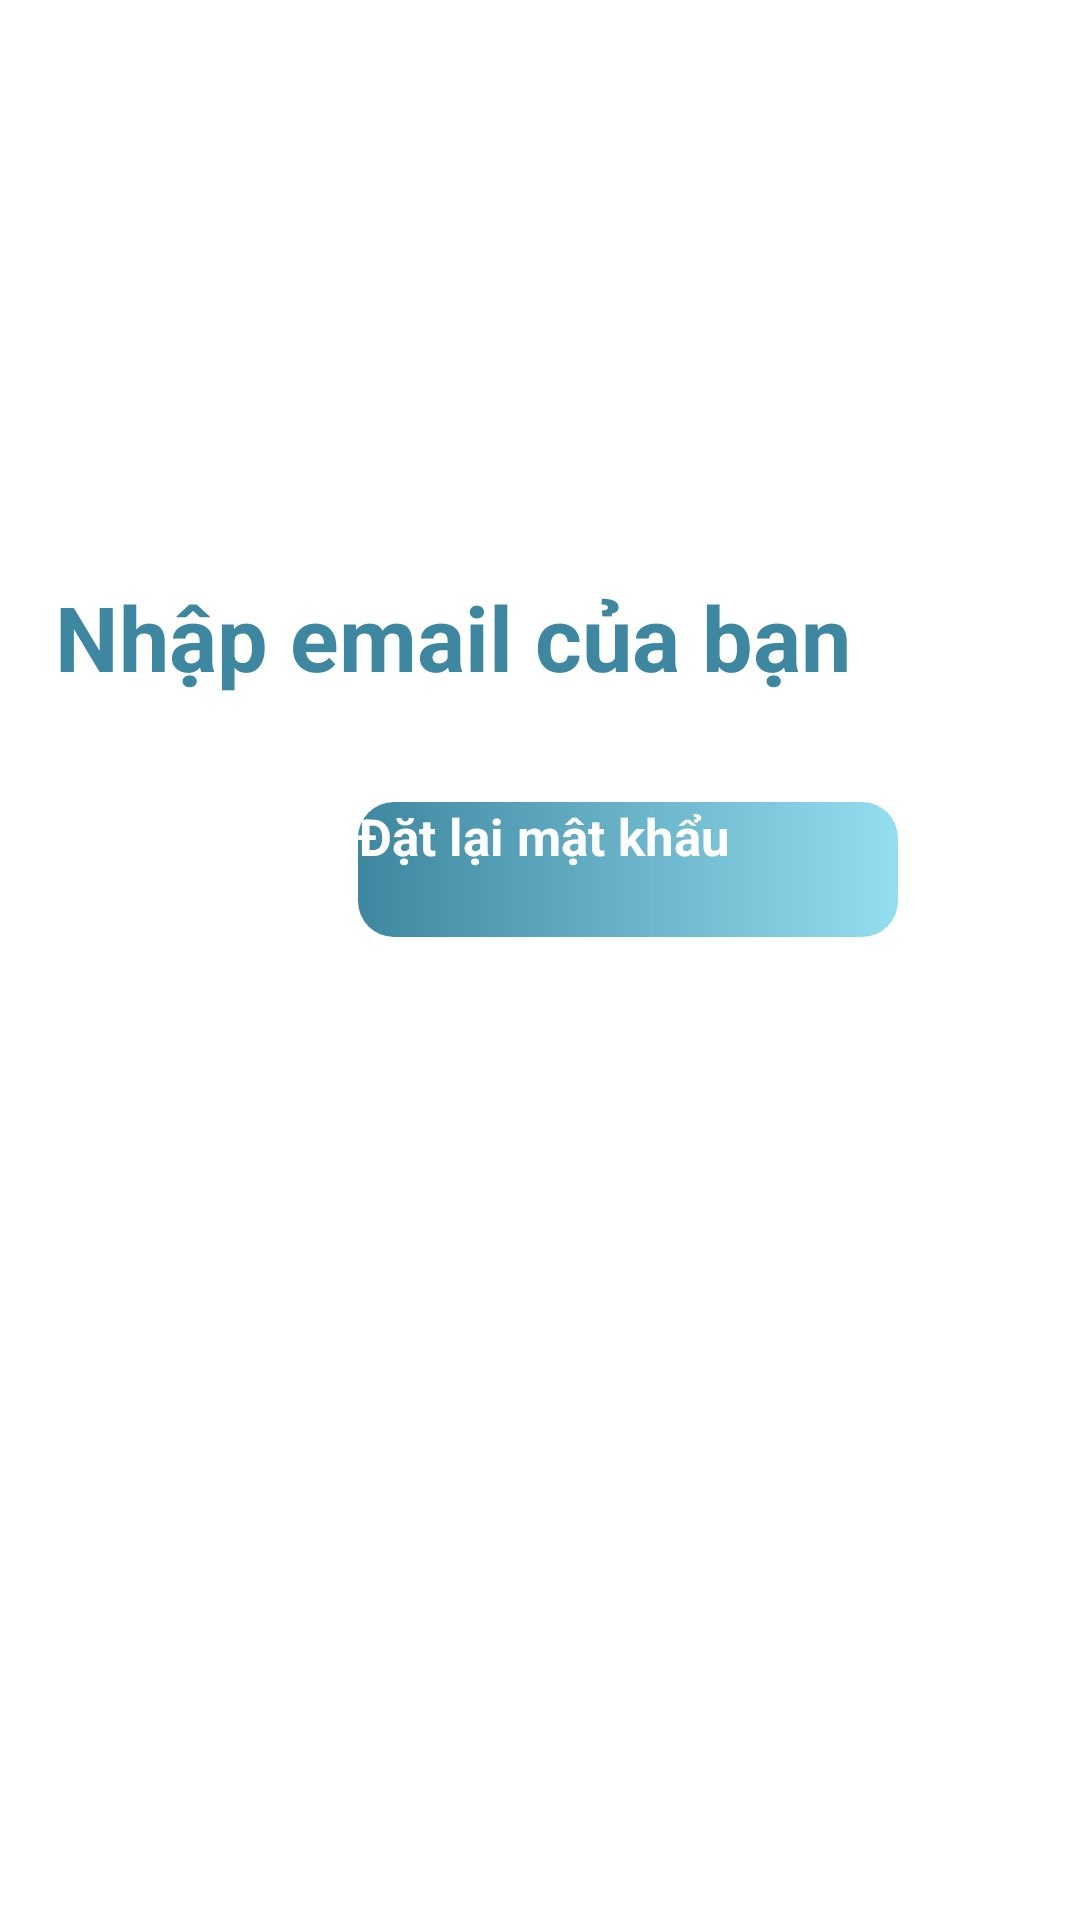

Produce the Android XML layout that renders to this screen, including the resource entries it uses.
<!-- AndroidManifest.xml: application theme Theme.MoneyMate -->
<!-- res/layout/activity_forgot_password.xml -->
<?xml version="1.0" encoding="utf-8"?>
<androidx.constraintlayout.widget.ConstraintLayout xmlns:android="http://schemas.android.com/apk/res/android"
    xmlns:app="http://schemas.android.com/apk/res-auto"
    xmlns:tools="http://schemas.android.com/tools"
    android:id="@+id/main"
    android:layout_width="match_parent"
    android:layout_height="match_parent"
    tools:context=".controller.activity.ForgotPassword">

    <TextView
        android:id="@+id/textView23"
        android:layout_width="wrap_content"
        android:layout_height="wrap_content"
        android:layout_marginTop="192dp"
        android:text="Nhập email của bạn"
        android:textColor="#3D88A0"
        android:textSize="30sp"
        android:textStyle="bold"
        app:layout_constraintEnd_toEndOf="parent"
        app:layout_constraintHorizontal_bias="0.193"
        app:layout_constraintStart_toStartOf="parent"
        app:layout_constraintTop_toTopOf="parent" />

    <EditText
        android:id="@+id/editTextTextEmailAddress"
        android:layout_width="300dp"
        android:layout_height="wrap_content"
        android:layout_marginTop="8dp"
        android:ems="10"
        android:inputType="textEmailAddress"
        app:layout_constraintEnd_toEndOf="parent"
        app:layout_constraintHorizontal_bias="0.252"
        app:layout_constraintStart_toStartOf="parent"
        app:layout_constraintTop_toBottomOf="@+id/textView23" />

    <Button
        android:id="@+id/btn_layma"
        android:layout_width="180dp"
        android:layout_height="45dp"
        android:layout_marginTop="20dp"
        android:layout_weight="1"
        android:background="@drawable/btn_login"
        android:fontFamily="sans-serif"
        android:text="Đặt lại mật khẩu"
        android:textAlignment="center"
        android:textColor="@color/white"
        android:textSize="17sp"
        android:textStyle="bold"
        app:backgroundTint="@null"
        app:layout_constraintEnd_toEndOf="parent"
        app:layout_constraintHorizontal_bias="0.663"
        app:layout_constraintStart_toStartOf="parent"
        app:layout_constraintTop_toBottomOf="@+id/editTextTextEmailAddress" />

</androidx.constraintlayout.widget.ConstraintLayout>
<!-- resources referenced by this layout -->
<resources>
  <color name="white">#FFFFFFFF</color>
  <!-- drawable btn_login (drawable) -->
  <?xml version="1.0" encoding="utf-8"?>
  <shape
      android:shape="rectangle"
      xmlns:android="http://schemas.android.com/apk/res/android">
      <size android:width="200dp"
          android:height="30dp"/>
      <gradient android:startColor="#3D88A0"
              android:endColor="#93DEEF"/>
      <corners android:radius="12dp"/>
  </shape>
</resources>
